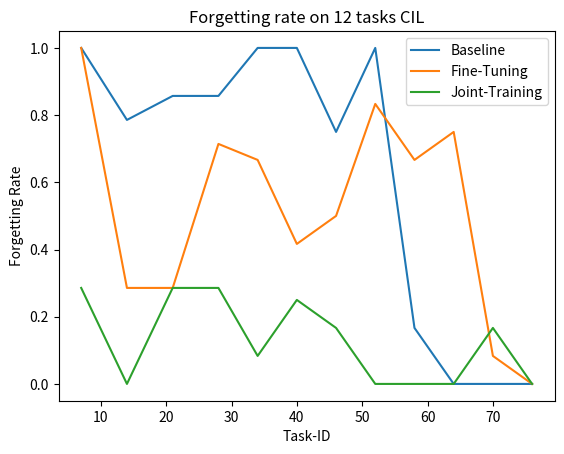

The script that saved this image:
'''
    This script is specially designed to draw accuracy in incremental learning
'''

import pandas as pd
import matplotlib.pyplot as plt


# Numtask=4
# learning_subtasks = [19, 38, 57, 76]
# scores_eeil = [0.289474, 0.105263, 0.078947, 0.0000]
# scores_finetuning = [0.868421, 0.526316, 0.421053, 0.00000]
# scores_joint_training = [0.263158, 0.052632, 0.0000, 0.00000]

# Numtask=7
# learning_subtasks = [11, 22, 33, 44, 55, 66, 76]
# scores_eeil = [0.136364, 0.363636, 0.227273, 0.409091, 0.136364, 0.272727, 0.000]
# scores_finetuning = [0.500000, 0.363636, 0.500000, 0.681818, 0.227273, 0.590909, 0.00000]
# scores_joint_training = [0.090909, 0.045455, 0.045455, 0.045455, 0.000, 0.0000, 0.000]

# Numtask = 12
learning_subtasks = [7, 14, 21, 28, 34, 40, 46, 52, 58, 64, 70, 76]
scores_eeil = [1.0000, 0.785714, 0.857143, 0.857134, 1.00000, 1.0000, 0.750000, 1.0000, 0.166667, 0.0000, 0.0000, 0.00000]
scores_finetuning = [1.00000, 0.285714, 0.285714, 0.714286, 0.666667, 0.416667, 0.500000, 0.833333, 0.666667, 0.750000, 0.083333, 0.0000]
scores_joint_training = [0.285714, 0.0000, 0.285713, 0.285714, 0.083333, 0.250000, 0.166667, 0.0000, 0.0000, 0.0000, 0.166667, 0.0000]

df = pd.DataFrame(list(zip( scores_eeil , scores_finetuning, scores_joint_training )),
                  index = learning_subtasks, 
                  columns = ['Baseline', 'Fine-Tuning', 'Joint-Training'])

ax = df.plot(title='Forgetting rate on 12 tasks CIL')
ax.set(xlabel='Task-ID', ylabel='Forgetting Rate')
ax.figure.savefig('results_plot_forg_rate_12_tasks.png')

